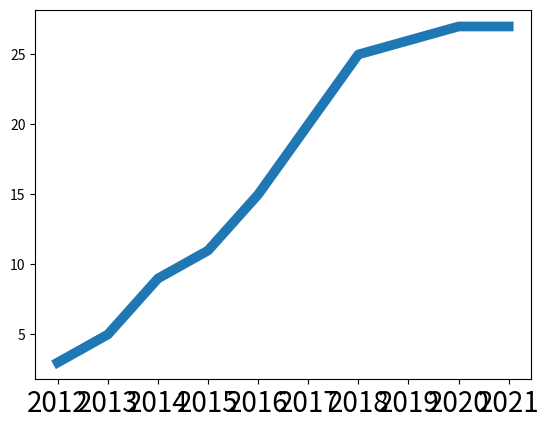

Here is the Python script that generated this plot: (Note: this script raises an exception after producing the figure.)
# Comparision between Steve Smith and Virat Kohli based on the number of centuries scored each year since their debuts. 
import matplotlib.pyplot as plt 
x = [2012, 2013, 2014, 2015, 2016, 2017, 2018, 2019, 2020, 2021]
smith = [0, 2, 7, 13, 17, 23, 23, 26, 26, 27]
kohli = [3, 5, 9, 11, 15, 20, 25, 26, 27, 27]
plt.plot(x, kohli, linewidth = 7)
plt.xticks([2012, 2013, 2014, 2015, 2016, 2017, 2018, 2019, 2020, 2021], fontsize = 20)
plt.yticks(1, fontsize = 20)
plt.plot(x, smith,'r', linewidth = 7)
plt.xlabel("Year", fontsize = 30)
plt.ylabel("Centuries", fontsize = 30)
#plt.xlim(2012, 2021)
#plt.ylim(0, 29)
plt.legend(["Kohli"])
plt.legend(["Kohli", "Smith"], loc = "lower right", fontsize = 20)
plt.show()
